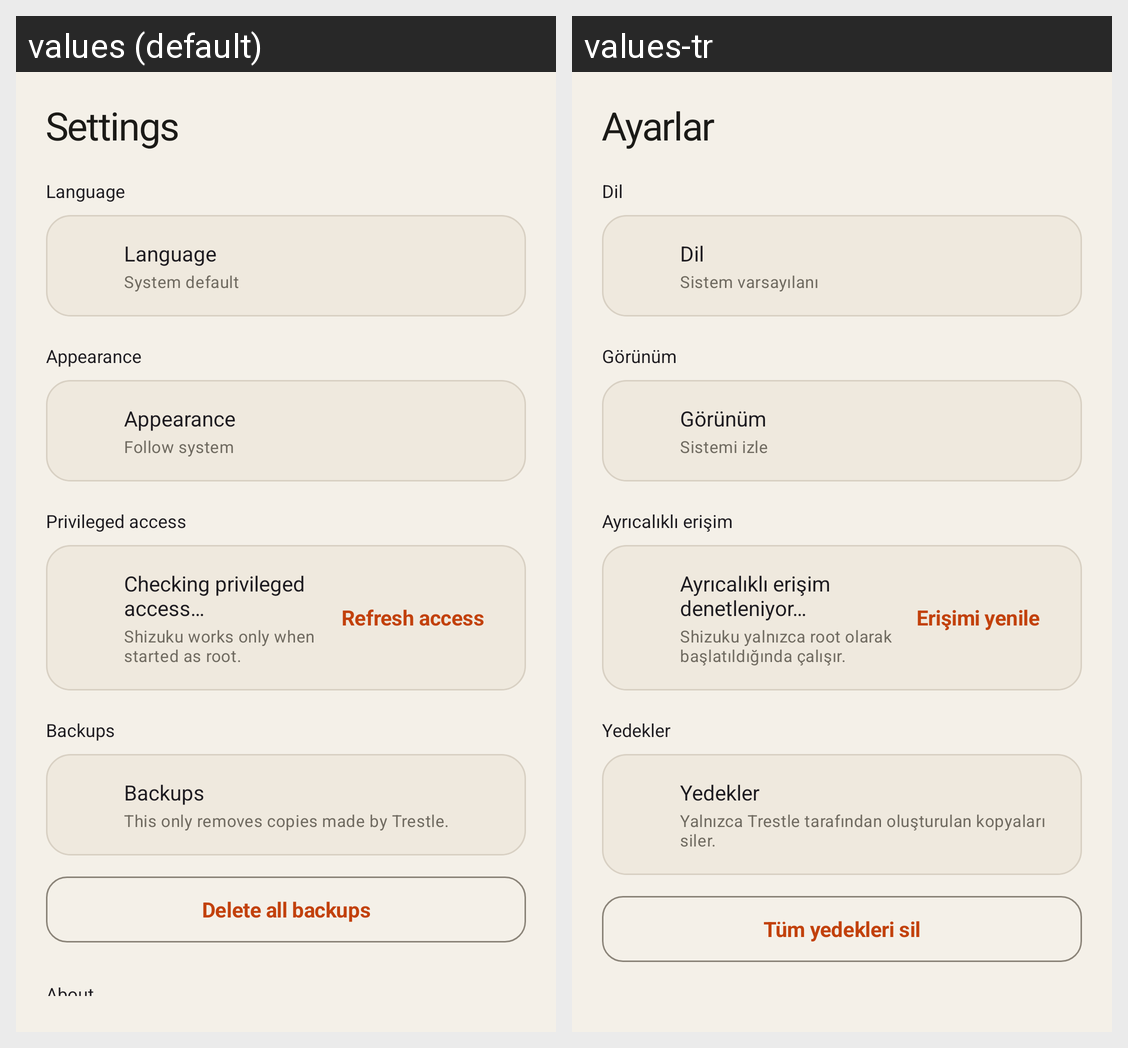

Translations of the strings shown on this Android screen, per locale in the grid:
Android screen res/layout/sheet_settings.xml rendered under 2 locales, left to right: values (default), values-tr. Device: Nexus 5 (rendered at 1080×1920; each locale shown at half size, 540×960, under a caption strip naming it); theme Theme.BrowserRelay.
Strings drawn on this screen, with the default value and each locale's value (text and hints the layout hard-codes, and strings that could not be matched under every locale, appear in the picture but are not listed):

settings_title
  values: Settings
  values-tr: Ayarlar

settings_language
  values: Language
  values-tr: Dil

settings_language_system
  values: System default
  values-tr: Sistem varsayılanı

settings_appearance
  values: Appearance
  values-tr: Görünüm

settings_theme_system
  values: Follow system
  values-tr: Sistemi izle

settings_access
  values: Privileged access
  values-tr: Ayrıcalıklı erişim

access_checking
  values: Checking privileged access…
  values-tr: Ayrıcalıklı erişim denetleniyor…

settings_shizuku_desc
  values: Shizuku works only when started as root.
  values-tr: Shizuku yalnızca root olarak başlatıldığında çalışır.

settings_retry_access
  values: Refresh access
  values-tr: Erişimi yenile

settings_backups
  values: Backups
  values-tr: Yedekler

settings_delete_backups_desc
  values: This only removes copies made by Trestle.
  values-tr: Yalnızca Trestle tarafından oluşturulan kopyaları siler.

settings_delete_backups
  values: Delete all backups
  values-tr: Tüm yedekleri sil
